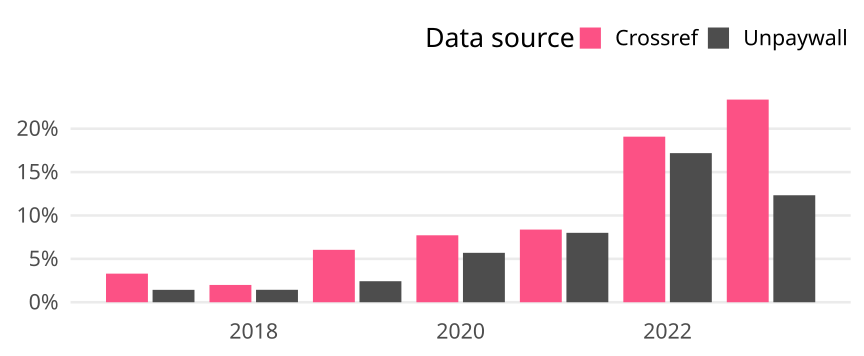

Values plotted in this chart, from the file beside it:
cr_year, cat, article_total, name, oa_articles, oa_share
2017, Germany, 2731, Crossref, 90, 0.03295
2017, Germany, 2731, Unpaywall, 39, 0.01428
2018, Germany, 2859, Crossref, 57, 0.01994
2018, Germany, 2859, Unpaywall, 41, 0.01434
2019, Germany, 3013, Crossref, 182, 0.0604
2019, Germany, 3013, Unpaywall, 73, 0.02423
2020, Germany, 3020, Crossref, 233, 0.07715
2020, Germany, 3020, Unpaywall, 172, 0.05695
2021, Germany, 3200, Crossref, 268, 0.08375
2021, Germany, 3200, Unpaywall, 256, 0.08
2022, Germany, 2898, Crossref, 553, 0.1908
2022, Germany, 2898, Unpaywall, 498, 0.1718
2023, Germany, 1687, Crossref, 394, 0.2336
2023, Germany, 1687, Unpaywall, 208, 0.1233
